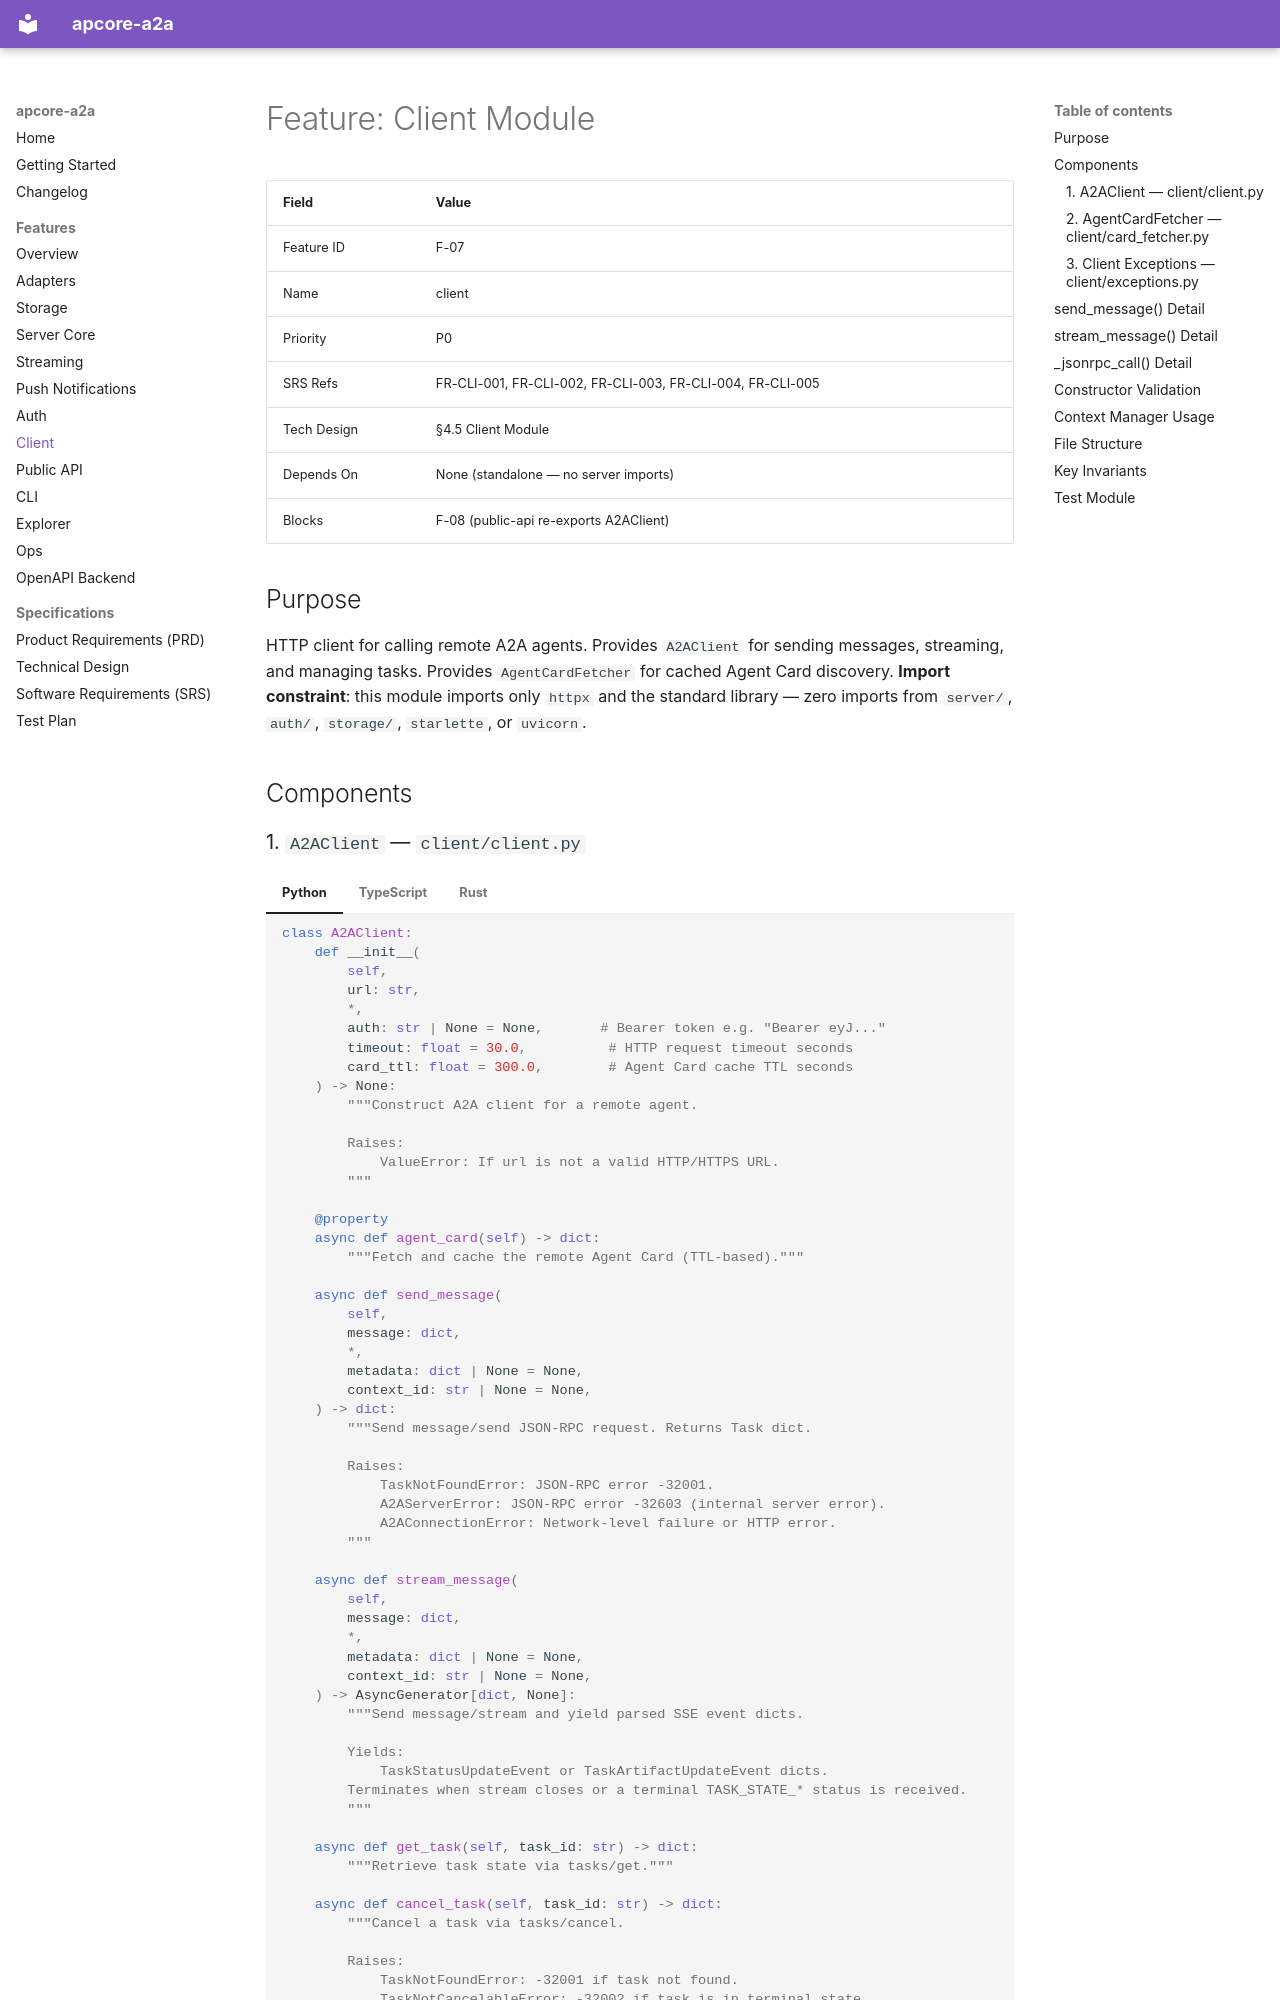

repository: aiperceivable/apcore-a2a · page: features/client/index.html · generator: mkdocs

---
description: "Client module spec: A2AClient for calling remote A2A agents (send, stream, manage tasks) plus AgentCardFetcher for cached card discovery; depends only on httpx and stdlib."
---

# Feature: Client Module

| Field | Value |
|-------|-------|
| Feature ID | F-07 |
| Name | client |
| Priority | P0 |
| SRS Refs | FR-CLI-001, FR-CLI-002, FR-CLI-003, FR-CLI-004, FR-CLI-005 |
| Tech Design | §4.5 Client Module |
| Depends On | None (standalone — no server imports) |
| Blocks | F-08 (public-api re-exports A2AClient) |

## Purpose

HTTP client for calling remote A2A agents. Provides `A2AClient` for sending messages, streaming, and managing tasks. Provides `AgentCardFetcher` for cached Agent Card discovery. **Import constraint**: this module imports only `httpx` and the standard library — zero imports from `server/`, `auth/`, `storage/`, `starlette`, or `uvicorn`.

## Components
